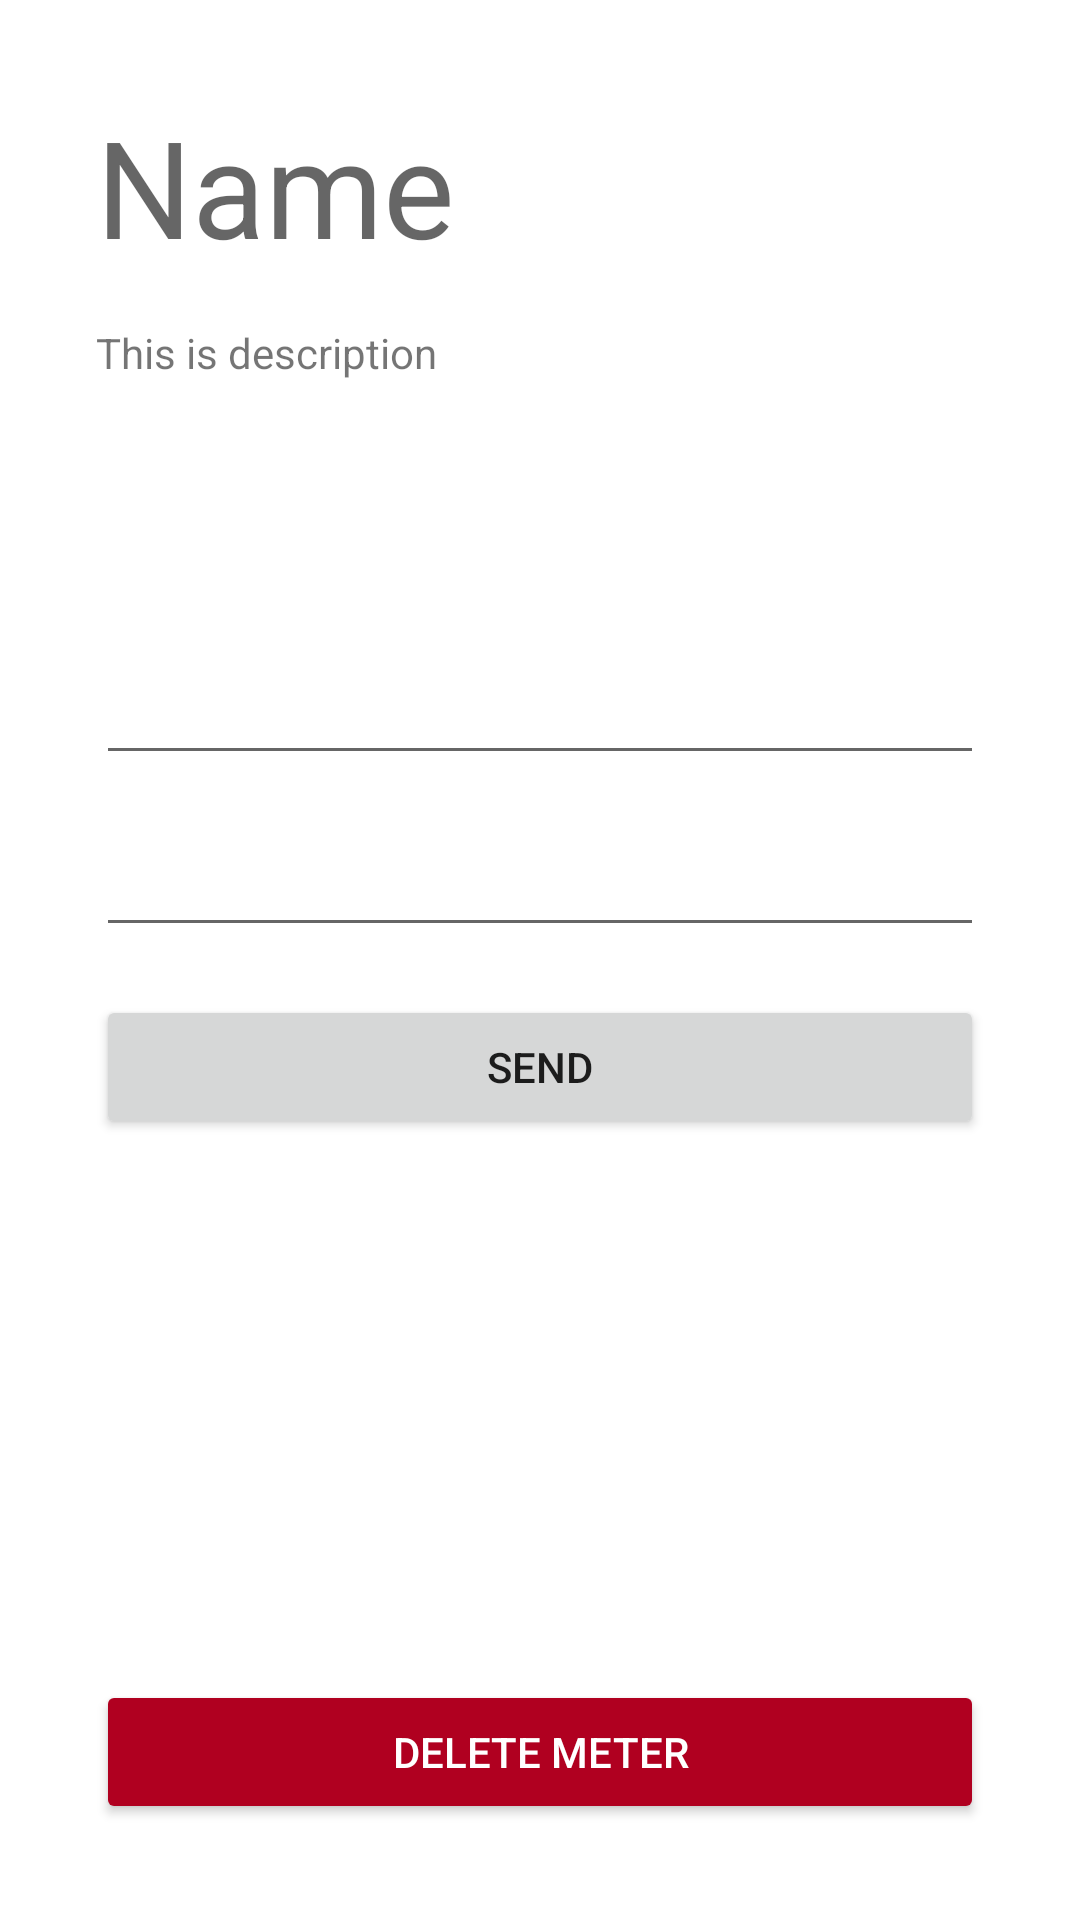

Android layout source for this screen:
<!-- AndroidManifest.xml: application theme Theme.Meters -->
<!-- res/layout/fragment.xml -->
<?xml version="1.0" encoding="utf-8"?>
<androidx.constraintlayout.widget.ConstraintLayout xmlns:android="http://schemas.android.com/apk/res/android"
    xmlns:app="http://schemas.android.com/apk/res-auto"
    xmlns:tools="http://schemas.android.com/tools"
    android:id="@+id/content"
    android:layout_width="match_parent"
    android:layout_height="match_parent" >

    <Button
        android:id="@+id/btnSend"
        android:layout_width="0dp"
        android:layout_height="wrap_content"
        android:layout_marginTop="16dp"
        android:text="@string/Send"
        app:layout_constraintEnd_toEndOf="@+id/editTextDate"
        app:layout_constraintStart_toStartOf="@+id/editTextDate"
        app:layout_constraintTop_toBottomOf="@+id/editTextDate" />

    <TextView
        android:id="@+id/textViewName"
        android:layout_width="wrap_content"
        android:layout_height="wrap_content"
        android:layout_marginStart="32dp"
        android:layout_marginTop="32dp"
        android:text="Name"
        android:textAppearance="@style/TextAppearance.AppCompat.Display2"
        app:layout_constraintStart_toStartOf="parent"
        app:layout_constraintTop_toTopOf="parent" />

    <TextView
        android:id="@+id/textViewDescription"
        android:layout_width="0dp"
        android:layout_height="wrap_content"
        android:layout_marginTop="16dp"
        android:layout_marginEnd="32dp"
        android:text="This is description"
        app:layout_constraintEnd_toEndOf="parent"
        app:layout_constraintStart_toStartOf="@+id/textViewName"
        app:layout_constraintTop_toBottomOf="@+id/textViewName" />

    <EditText
        android:id="@+id/editTextData"
        android:layout_width="0dp"
        android:layout_height="wrap_content"
        android:layout_marginTop="90dp"
        android:ems="10"
        android:inputType="numberSigned|numberDecimal"
        android:selectAllOnFocus="true"
        android:textAlignment="center"
        app:layout_constraintEnd_toEndOf="@+id/textViewDescription"
        app:layout_constraintHorizontal_bias="0.0"
        app:layout_constraintStart_toStartOf="@+id/textViewDescription"
        app:layout_constraintTop_toBottomOf="@+id/textViewDescription" />

    <EditText
        android:id="@+id/editTextDate"
        android:layout_width="0dp"
        android:layout_height="wrap_content"
        android:layout_marginTop="16dp"
        android:ems="10"
        android:inputType="date"
        android:textAlignment="center"
        app:layout_constraintEnd_toEndOf="@+id/editTextData"
        app:layout_constraintStart_toStartOf="@+id/editTextData"
        app:layout_constraintTop_toBottomOf="@+id/editTextData" />

    <Button
        android:id="@+id/btnDelete"
        style="@style/Widget.AppCompat.Button.Colored"
        android:layout_width="0dp"
        android:layout_height="wrap_content"
        android:layout_marginStart="32dp"
        android:layout_marginEnd="32dp"
        android:layout_marginBottom="32dp"
        android:backgroundTint="@color/design_default_color_error"
        android:text="@string/Delete"
        app:layout_constraintBottom_toBottomOf="parent"
        app:layout_constraintEnd_toEndOf="parent"
        app:layout_constraintStart_toStartOf="parent" />

    <ScrollView
        android:layout_width="0dp"
        android:layout_height="0dp"
        app:layout_constraintBottom_toTopOf="@+id/btnDelete"
        app:layout_constraintEnd_toEndOf="parent"
        app:layout_constraintStart_toStartOf="parent"
        app:layout_constraintTop_toBottomOf="@+id/btnSend">

        <androidx.constraintlayout.widget.ConstraintLayout
            android:layout_width="match_parent"
            android:layout_height="wrap_content">

            <TextView
                android:id="@+id/textViewListData"
                android:layout_width="0dp"
                android:layout_height="wrap_content"
                android:layout_marginStart="16dp"
                android:layout_marginTop="16dp"
                android:layout_marginEnd="16dp"
                android:layout_marginBottom="16dp"
                android:textAppearance="@style/TextAppearance.AppCompat.Body2"
                app:layout_constraintBottom_toBottomOf="parent"
                app:layout_constraintEnd_toEndOf="parent"
                app:layout_constraintHorizontal_bias="0.49"
                app:layout_constraintStart_toStartOf="parent"
                app:layout_constraintTop_toTopOf="parent"
                app:layout_constraintVertical_bias="0.58000004" />
        </androidx.constraintlayout.widget.ConstraintLayout>
    </ScrollView>

</androidx.constraintlayout.widget.ConstraintLayout>
<!-- resources referenced by this layout -->
<resources>
  <string name="Delete">Delete meter</string>
  <string name="Send">Send</string>
  <style name="Theme.Meters" parent="Theme.MaterialComponents.DayNight.DarkActionBar">
          
          <item name="colorPrimary">@color/purple_500</item>
          <item name="colorPrimaryVariant">@color/purple_700</item>
          <item name="colorOnPrimary">@color/white</item>
          
          <item name="colorSecondary">@color/teal_200</item>
          <item name="colorSecondaryVariant">@color/teal_700</item>
          <item name="colorOnSecondary">@color/black</item>
          
          <item name="android:statusBarColor" tools:targetApi="l">?attr/colorPrimaryVariant</item>
          
      </style>
  <!-- not gathered from this repository: default colours our renderer supplied (Android Studio template values) -->
  <color name="purple_500">#FF6200EE</color>
  <color name="purple_700">#FF3700B3</color>
  <color name="teal_200">#FF03DAC5</color>
  <color name="teal_700">#FF018786</color>
  <color name="black">#FF000000</color>
  <color name="white">#FFFFFFFF</color>
</resources>
